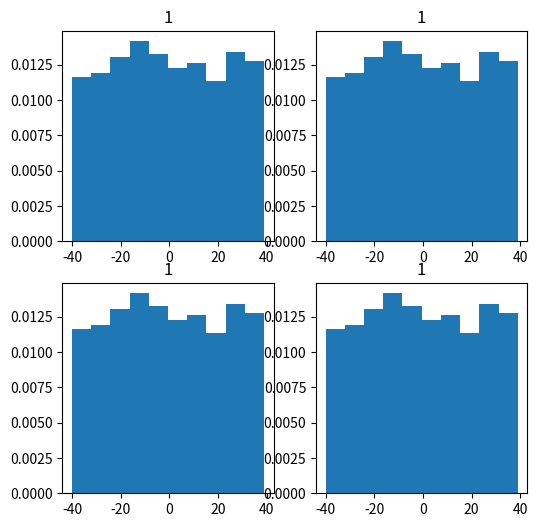

Source code (Python):
import numpy
import matplotlib.pyplot as plt

num=[1, 10, 50, 100]

means=[]

for j in num:
    numpy.random.seed(1)
    x=[numpy.mean(
        numpy.random.randint(
            -40 ,40, j))for _i in range(1000)]
    means.append(x)
k=0

fig, ax=plt.subplots(2, 2, figsize=(6, 6))
for i in range(0, 2):
    for j in range(0, 2):
        ax[i, j].hist(means[k], 10, density=True)
        ax[i, j].set_title(label=num[k])
plt.show()
